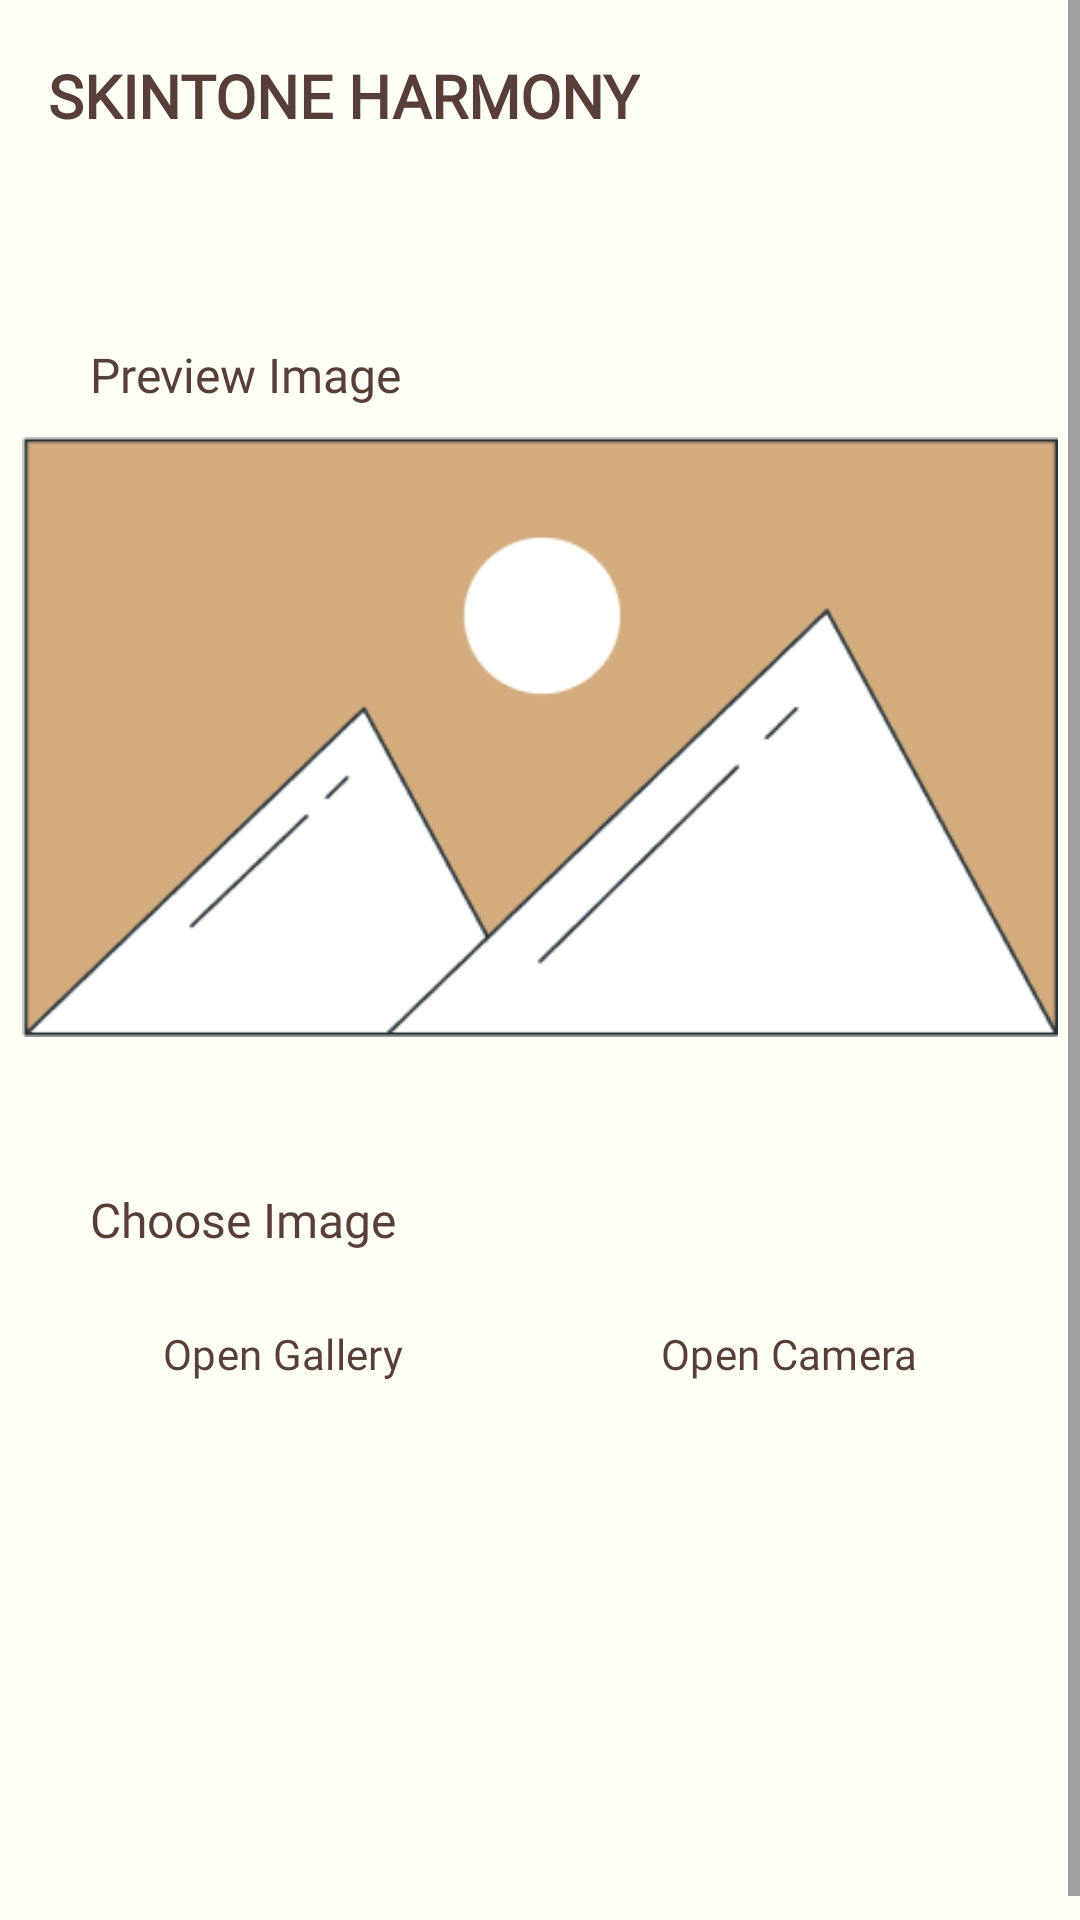

Reconstruct the res/layout file that produces this screen, plus the resources it refers to.
<!-- AndroidManifest.xml: application theme Theme.SkintoneHarmony -->
<!-- res/layout/activity_upload_image.xml -->
<?xml version="1.0" encoding="utf-8"?>
<ScrollView
    xmlns:android="http://schemas.android.com/apk/res/android"
    android:layout_width="match_parent"
    android:layout_height="match_parent"
    android:fillViewport="true">
<androidx.constraintlayout.widget.ConstraintLayout
    xmlns:app="http://schemas.android.com/apk/res-auto"
    xmlns:tools="http://schemas.android.com/tools"
    android:id="@+id/upload"
    android:layout_width="match_parent"
    android:layout_height="wrap_content"
    tools:context=".UploadImage">

    <androidx.appcompat.widget.Toolbar
        android:id="@+id/my_toolbar"
        android:layout_width="match_parent"
        android:layout_height="?attr/actionBarSize"
        android:elevation="4dp"
        android:theme="@style/ThemeOverlay.AppCompat.ActionBar"
        app:layout_constraintTop_toTopOf="parent"
        app:popupTheme="@style/ThemeOverlay.AppCompat.Light">

        <TextView
            android:id="@+id/toolbar_title"
            android:layout_width="wrap_content"
            android:layout_height="wrap_content"
            android:fontFamily="@font/montaga"
            android:text="@string/title"
            android:textSize="20sp"
            android:textStyle="bold"
            tools:layout_editor_absoluteX="16dp"
            tools:layout_editor_absoluteY="19dp" />
    </androidx.appcompat.widget.Toolbar>

    <TextView
        android:id="@+id/textView"
        android:layout_width="wrap_content"
        android:layout_height="wrap_content"
        android:layout_marginStart="30dp"
        android:layout_marginTop="50dp"
        android:fontFamily="@font/montaga"
        android:text="@string/previewImage"
        android:textSize="16sp"
        app:layout_constraintStart_toStartOf="parent"
        app:layout_constraintTop_toBottomOf="@+id/my_toolbar" />

    <ImageView
        android:id="@+id/imageView2"
        android:layout_width="350dp"
        android:layout_height="200dp"
        android:layout_marginTop="10dp"
        app:layout_constraintEnd_toEndOf="parent"
        app:layout_constraintStart_toStartOf="parent"
        app:layout_constraintTop_toBottomOf="@+id/textView"
        app:srcCompat="@drawable/vector_image_primary"
        android:contentDescription="@string/imageDescription" />

    <TextView
        android:id="@+id/textView2"
        android:layout_width="wrap_content"
        android:layout_height="wrap_content"
        android:layout_marginStart="30dp"
        android:layout_marginTop="50dp"
        android:fontFamily="@font/montaga"
        android:text="@string/chooseImage"
        android:textSize="16sp"
        app:layout_constraintStart_toStartOf="parent"
        app:layout_constraintTop_toBottomOf="@+id/imageView2" />

    <Button
        android:id="@+id/btn_open_Gallery"
        android:layout_width="wrap_content"
        android:layout_height="wrap_content"
        android:layout_marginStart="30dp"
        android:layout_marginTop="10dp"
        android:text="@string/button2"
        style="@style/ButtonStyleOutline"
        app:layout_constraintStart_toStartOf="parent"
        app:layout_constraintTop_toBottomOf="@+id/textView2" />

    <Button
        android:id="@+id/btn_open_Camera"
        android:layout_width="wrap_content"
        android:layout_height="wrap_content"
        android:layout_marginTop="10dp"
        android:layout_marginEnd="30dp"
        android:text="@string/button3"
        style="@style/ButtonStyleOutline"
        app:layout_constraintEnd_toEndOf="parent"
        app:layout_constraintTop_toBottomOf="@+id/textView2" />

    <Button
        android:id="@+id/btn_analysis"
        android:layout_width="wrap_content"
        android:layout_height="wrap_content"
        android:layout_marginTop="600dp"
        android:text="@string/button4"
        style="@style/ButtonStyle"
        app:layout_constraintEnd_toEndOf="parent"
        app:layout_constraintStart_toStartOf="parent"
        app:layout_constraintTop_toTopOf="parent" />

</androidx.constraintlayout.widget.ConstraintLayout>
</ScrollView>
<!-- resources referenced by this layout -->
<resources>
  <!-- drawable vector_image_primary: png bitmap (drawable, 7348 bytes) -->
  <string name="button2">Open Gallery</string>
  <string name="button3">Open Camera</string>
  <string name="button4">Start Analysis</string>
  <string name="chooseImage">Choose Image</string>
  <string name="imageDescription">Preview For Image Analysis</string>
  <string name="previewImage">Preview Image</string>
  <string name="title">SKINTONE HARMONY</string>
  <style name="ButtonStyle" parent="@style/Widget.Material3.Button">
          <item name="android:backgroundTint">@color/ColorSecondary</item>
          <item name="android:textColor">@color/ColorPrimary</item>
          <item name="fontFamily">@font/montaga</item>
      </style>
  <style name="ButtonStyleOutline" parent="@style/Widget.Material3.Button.OutlinedButton">
          <item name="android:backgroundTint">@color/ColorPrimary</item>
          <item name="android:textColor">@color/ColorSecondary</item>
          <item name="fontFamily">@font/montaga</item>
      </style>
  <style name="Theme.SkintoneHarmony" parent="Base.Theme.SkintoneHarmony" />
  <color name="ColorSecondary">#573E39</color>
  <color name="ColorPrimary">#FFFFF6</color>
  <style name="Base.Theme.SkintoneHarmony" parent="Theme.Material3.DayNight.NoActionBar">
          
          <item name="android:windowBackground">@color/ColorPrimary</item>
          <item name="android:textColor">@color/ColorSecondary</item>
          <item name="android:toolbarStyle">@style/ToolbarStyle</item>
      </style>
  <style name="ToolbarStyle" parent="@style/Widget.Material3.Toolbar">
          <item name="android:background">@color/ColorPrimary</item>
          <item name="android:titleTextColor">@color/ColorSecondary</item>
      </style>
</resources>
